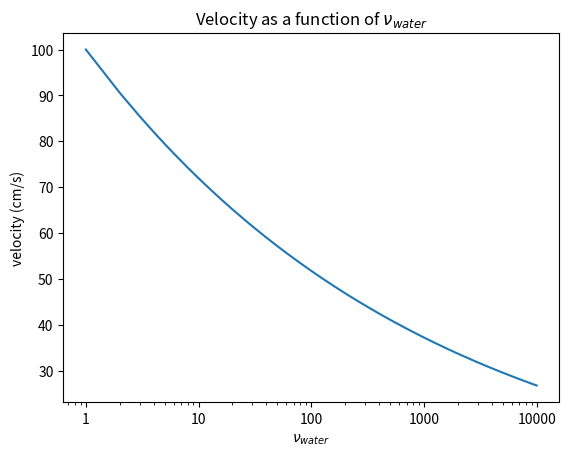

Source code (Python):
import numpy as np
import matplotlib.pyplot as plt

# all in cgs
rho = 1.0
A = 39.5 * 180
L = 180

def friction_skin(nu):
    return (0.027/2) * L**(-1/7) * rho * A * (nu**(1/7)) * (100)**(-1/7) * 100**(2)

power = friction_skin(0.01) * 100

print(power)

def velocity(nu):
    return power / friction_skin(nu)

# plot for nu between 0.01 and 0.01*10^4
nu = np.arange(0.01, 0.01*10**4, 0.01)
plt.plot(nu, velocity(nu))
plt.xscale('log')
plt.xlabel('$\\nu_{water}$')
plt.ylabel('velocity (cm/s)')
plt.title('Velocity as a function of $\\nu_{water}$')
# make x ticks go from 1 to 10^4
plt.xticks([10**-2, 10**-1, 10**0, 10**1, 10**2], [1, 10, 10**2, 10**3, 10**4])
# make y ticks the percent difference from 100
def percent_diff(val, ref):
    return np.round((val - ref) / ((val + ref) / 2) * 100, 2)
# plt.yticks([100, 90, 80, 70, 60, 50, 40, 30], [percent_diff(100, 100), percent_diff(90, 100), percent_diff(80, 100), percent_diff(70, 100), percent_diff(60, 100), percent_diff(50, 100), percent_diff(40, 100), percent_diff(30, 100)])
plt.show()